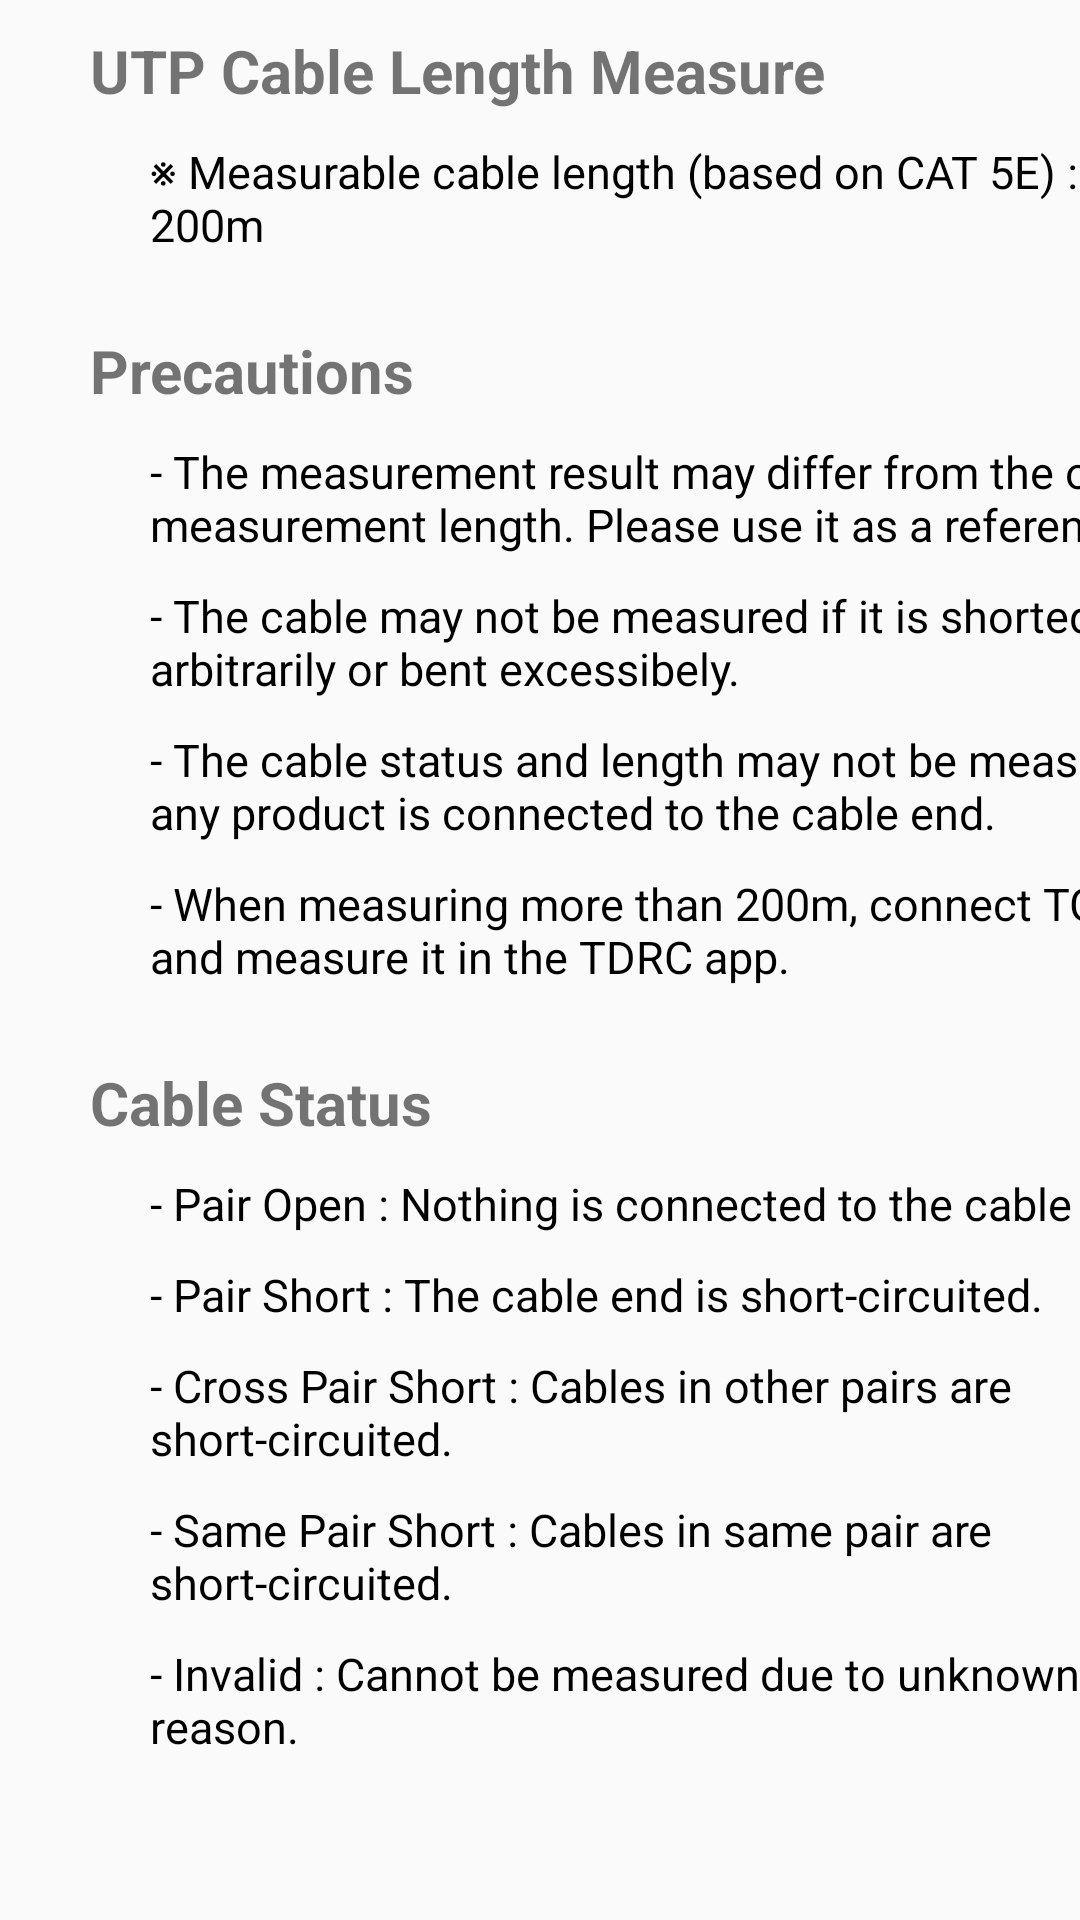

Here is an Android app screen rendered from its layout file. Give the layout XML and the strings, colors and styles it references.
<!-- AndroidManifest.xml: application theme AppTheme -->
<!-- res/layout/pre_dialog.xml -->
<?xml version="1.0" encoding="utf-8"?>
<android.support.constraint.ConstraintLayout xmlns:android="http://schemas.android.com/apk/res/android"
    xmlns:app="http://schemas.android.com/apk/res-auto"
    android:layout_width="match_parent"
    android:layout_height="600dp">


    <TextView
        android:id="@+id/text0"
        android:layout_width="wrap_content"
        android:layout_height="wrap_content"
        android:layout_marginStart="30dp"
        android:layout_marginTop="10dp"
        android:text="@string/utp_cable_length_measure"
        android:textColor="@color/teal"
        android:textSize="20sp"
        android:textStyle="bold"
        app:layout_constraintStart_toStartOf="parent"
        app:layout_constraintTop_toTopOf="parent" />

    <TextView
        android:id="@+id/text1"
        android:layout_width="wrap_content"
        android:layout_height="wrap_content"
        android:layout_marginStart="50dp"
        android:layout_marginTop="10dp"
        android:text="@string/test1"
        android:textColor="@color/black"
        android:textSize="15sp"
        app:layout_constraintStart_toStartOf="parent"
        app:layout_constraintTop_toBottomOf="@id/text0" />

    <TextView
        android:id="@+id/text2"
        android:layout_width="wrap_content"
        android:layout_height="wrap_content"
        android:layout_marginStart="30dp"
        android:layout_marginTop="25dp"
        android:text="@string/text2"
        android:textColor="@color/teal"
        android:textSize="20sp"
        android:textStyle="bold"
        app:layout_constraintStart_toStartOf="parent"
        app:layout_constraintTop_toBottomOf="@id/text1" />

    <TextView
        android:id="@+id/text3"
        android:layout_width="wrap_content"
        android:layout_height="wrap_content"
        android:layout_marginStart="50dp"
        android:layout_marginTop="10dp"
        android:text="@string/text3"
        android:textColor="@color/black"
        android:textSize="15sp"
        app:layout_constraintStart_toStartOf="parent"
        app:layout_constraintTop_toBottomOf="@id/text2" />

    <TextView
        android:id="@+id/text4"
        android:layout_width="wrap_content"
        android:layout_height="wrap_content"
        android:layout_marginStart="50dp"
        android:layout_marginTop="10dp"
        android:text="@string/text4"
        android:textColor="@color/black"
        android:textSize="15sp"

        app:layout_constraintStart_toStartOf="parent"
        app:layout_constraintTop_toBottomOf="@id/text3" />

    <TextView
        android:id="@+id/text5"
        android:layout_width="wrap_content"
        android:layout_height="wrap_content"
        android:layout_marginStart="50dp"
        android:layout_marginTop="10dp"
        android:text="@string/text5"

        android:textColor="@color/black"

        android:textSize="15sp"
        app:layout_constraintStart_toStartOf="parent"
        app:layout_constraintTop_toBottomOf="@id/text4" />

    <TextView
        android:id="@+id/text6"
        android:layout_width="wrap_content"
        android:layout_height="wrap_content"
        android:layout_marginStart="50dp"
        android:layout_marginTop="10dp"
        android:text="@string/text6"
        android:textColor="@color/black"
        android:textSize="15sp"
        app:layout_constraintStart_toStartOf="parent"
        app:layout_constraintTop_toBottomOf="@id/text5" />


    <TextView
        android:id="@+id/text7"
        android:layout_width="wrap_content"
        android:layout_height="wrap_content"
        android:layout_marginStart="30dp"
        android:layout_marginTop="25dp"
        android:text="@string/text7"
        android:textColor="@color/teal"
        android:textSize="20sp"
        android:textStyle="bold"
        app:layout_constraintStart_toStartOf="parent"
        app:layout_constraintTop_toBottomOf="@id/text6" />

    <TextView
        android:id="@+id/text8"
        android:layout_width="wrap_content"
        android:layout_height="wrap_content"
        android:layout_marginStart="50dp"
        android:layout_marginTop="10dp"
        android:text="@string/text8"
        android:textColor="@color/black"

        android:textSize="15sp"
        app:layout_constraintStart_toStartOf="parent"
        app:layout_constraintTop_toBottomOf="@id/text7" />

    <TextView
        android:id="@+id/text9"
        android:layout_width="wrap_content"
        android:layout_height="wrap_content"
        android:layout_marginStart="50dp"
        android:layout_marginTop="10dp"
        android:text="@string/text9"

        android:textColor="@color/black"
        android:textSize="15sp"
        app:layout_constraintStart_toStartOf="parent"
        app:layout_constraintTop_toBottomOf="@id/text8" />

    <TextView
        android:id="@+id/text10"
        android:layout_width="wrap_content"
        android:layout_height="wrap_content"
        android:layout_marginStart="50dp"
        android:layout_marginTop="10dp"
        android:text="@string/text10"

        android:textColor="@color/black"
        android:textSize="15sp"
        app:layout_constraintStart_toStartOf="parent"
        app:layout_constraintTop_toBottomOf="@id/text9" />

    <TextView
        android:id="@+id/text11"
        android:layout_width="wrap_content"
        android:layout_height="wrap_content"
        android:layout_marginStart="50dp"
        android:layout_marginTop="10dp"
        android:text="@string/text11"

        android:textColor="@color/black"
        android:textSize="15sp"
        app:layout_constraintStart_toStartOf="parent"
        app:layout_constraintTop_toBottomOf="@id/text10" />

    <TextView
        android:id="@+id/text12"
        android:layout_width="wrap_content"
        android:layout_height="wrap_content"
        android:layout_marginStart="50dp"
        android:layout_marginTop="10dp"
        android:text="@string/text12"

        android:textColor="@color/black"
        android:textSize="15sp"
        app:layout_constraintStart_toStartOf="parent"
        app:layout_constraintTop_toBottomOf="@id/text11" />


</android.support.constraint.ConstraintLayout>
<!-- resources referenced by this layout -->
<resources>
  <string name="test1">※ Measurable cable length (based on CAT 5E) : 10m ~ 200m</string>
  <string name="text10">- Cross Pair Short : Cables in other pairs are short-circuited.</string>
  <string name="text11">- Same Pair Short : Cables in same pair are short-circuited.</string>
  <string name="text12">- Invalid : Cannot be measured due to unknown reason.</string>
  <string name="text2">Precautions</string>
  <string name="text3">- The measurement result may differ from the official measurement length. Please use it as a reference.</string>
  <string name="text4">- The cable may not be measured if it is shorted arbitrarily or bent excessibely.</string>
  <string name="text5">"- The cable status and length may not be measured if any product is connected to the cable end. "</string>
  <string name="text6">"- When measuring more than 200m, connect TG02 and measure it in the TDRC app. "</string>
  <string name="text7">Cable Status</string>
  <string name="text8">- Pair Open : Nothing is connected to the cable end.</string>
  <string name="text9">- Pair Short : The cable end is short-circuited.</string>
  <string name="utp_cable_length_measure">UTP Cable Length Measure</string>
  <style name="AppTheme" parent="Theme.AppCompat.Light.DarkActionBar">
          
          <item name="colorPrimary">@color/colorPrimary</item>
          <item name="colorPrimaryDark">@color/black</item>
          <item name="colorAccent">@color/colorAccent</item>
      </style>
  <!-- not gathered from this repository: default colours our renderer supplied (Android Studio template values) -->
  <color name="black">#FF000000</color>
  <color name="colorPrimary">#FF6200EE</color>
  <color name="colorAccent">#FF03DAC5</color>
</resources>
